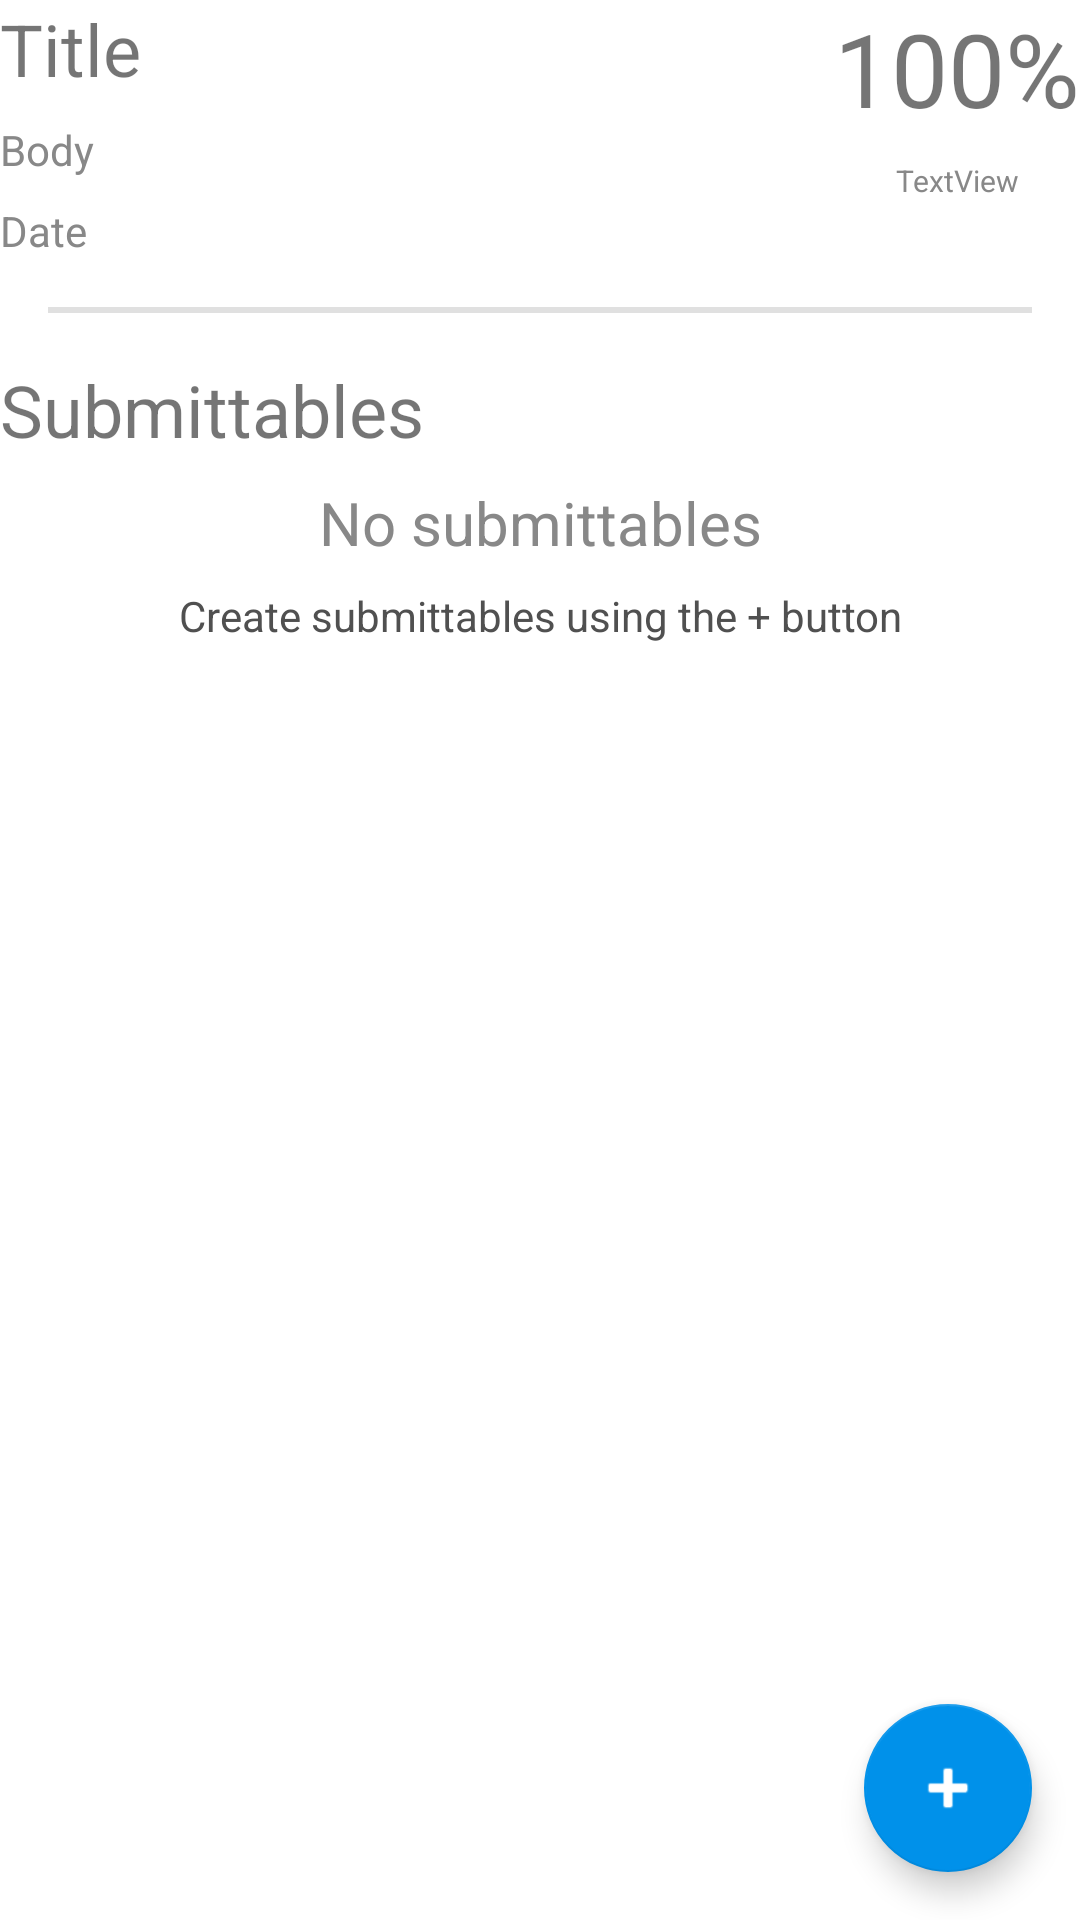

Reconstruct the res/layout file that produces this screen, plus the resources it refers to.
<!-- AndroidManifest.xml: application theme Theme.Failure -->
<!-- res/layout/fragment_course_overview.xml -->
<?xml version="1.0" encoding="utf-8"?>
<androidx.constraintlayout.widget.ConstraintLayout xmlns:android="http://schemas.android.com/apk/res/android"
        xmlns:app="http://schemas.android.com/apk/res-auto"
        xmlns:tools="http://schemas.android.com/tools"
        android:layout_width="match_parent"
        android:layout_height="match_parent"
        tools:context=".Fragments.CourseOverviewFragment"
        android:id="@+id/courseOverviewFragmentLayoutRoot">

    <androidx.constraintlayout.widget.Group
            android:layout_width="wrap_content"
            android:layout_height="wrap_content"
            android:id="@+id/groupSubmittablesListEmptyHint"
            app:constraint_referenced_ids="textSubmittablesListEmptyHintHeader,textSubmittablesListEmptyHintBody" />

    <include
            layout="@layout/component_entity_dash"
            android:id="@+id/courseOverviewDash" />

    <TextView
            android:text="@string/submittables"
            android:layout_width="wrap_content"
            android:layout_height="wrap_content"
            android:id="@+id/textCourseOverviewSubmittablesTitle"
            app:layout_constraintStart_toStartOf="parent"
            android:gravity="center"
            android:textSize="24sp"
            android:layout_marginTop="16dp"
            app:layout_constraintTop_toBottomOf="@+id/courseOverviewDash" />

    <TextView
            android:text="@string/textSubmittableListEmptyHintHeader_text"
            android:layout_width="wrap_content"
            android:layout_height="wrap_content"
            android:id="@+id/textSubmittablesListEmptyHintHeader"
            app:layout_constraintStart_toStartOf="parent"
            app:layout_constraintEnd_toEndOf="parent"
            app:layout_constraintTop_toBottomOf="@+id/textCourseOverviewSubmittablesTitle"
            android:layout_marginTop="8dp"
            android:gravity="center"
            android:textSize="20sp"
            android:textColor="@color/gray" />

    <TextView
            android:text="@string/textSubmittableListEmptyHintBody_text"
            android:layout_width="wrap_content"
            android:layout_height="wrap_content"
            android:id="@+id/textSubmittablesListEmptyHintBody"
            app:layout_constraintTop_toBottomOf="@+id/textSubmittablesListEmptyHintHeader"
            android:layout_marginTop="8dp"
            app:layout_constraintStart_toStartOf="parent"
            app:layout_constraintEnd_toEndOf="parent"
            android:gravity="center"
            android:textColor="@color/darkerGray" />

    <androidx.recyclerview.widget.RecyclerView
            android:layout_width="match_parent"
            android:layout_height="0dp"
            app:layout_constraintBottom_toBottomOf="parent"
            app:layout_constraintTop_toBottomOf="@+id/textCourseOverviewSubmittablesTitle"
            android:layout_marginTop="8dp"
            app:layout_constraintStart_toStartOf="parent"
            app:layout_constraintEnd_toEndOf="parent"
            android:id="@+id/recyclerViewSubmittablesList" />

    <com.google.android.material.floatingactionbutton.FloatingActionButton
            android:src="@android:drawable/ic_input_add"
            android:layout_width="wrap_content"
            android:layout_height="wrap_content"
            android:clickable="true"
            android:id="@+id/floatingActionButtonAddSubmittable"
            style="@style/customFloatingActionButton"
            app:layout_constraintBottom_toBottomOf="parent"
            android:layout_marginBottom="16dp"
            app:layout_constraintEnd_toEndOf="parent"
            android:layout_marginEnd="16dp" />

</androidx.constraintlayout.widget.ConstraintLayout>
<!-- res/layout/component_entity_dash.xml (included above) -->
<?xml version="1.0" encoding="utf-8"?>
<androidx.constraintlayout.widget.ConstraintLayout xmlns:android="http://schemas.android.com/apk/res/android"
        xmlns:app="http://schemas.android.com/apk/res-auto"
        android:layout_width="match_parent"
        android:layout_height="wrap_content"
        android:id="@+id/entityDashComponentLayoutRoot">

    <TextView
            android:text="Title"
            android:layout_width="wrap_content"
            android:layout_height="wrap_content"
            android:id="@+id/entityDashTitle"
            android:gravity="center"
            android:textSize="24sp"
            app:layout_constraintStart_toStartOf="parent"
            app:layout_constraintTop_toTopOf="parent" />

    <TextView
            android:text="Body"
            android:layout_width="wrap_content"
            android:layout_height="wrap_content"
            android:id="@+id/entityDashBody"
            android:gravity="center"
            app:layout_constraintTop_toBottomOf="@+id/entityDashTitle"
            android:textColor="@color/gray"
            app:layout_constraintStart_toStartOf="parent"
            android:layout_marginTop="8dp" />

    <TextView
            android:text="Date"
            android:layout_width="wrap_content"
            android:layout_height="wrap_content"
            android:id="@+id/entityDashDate"
            android:gravity="center"
            app:layout_constraintTop_toBottomOf="@+id/entityDashBody"
            android:textColor="@color/gray"
            app:layout_constraintStart_toStartOf="parent"
            android:layout_marginTop="8dp" />

    <TextView
            android:text="100%"
            android:layout_width="wrap_content"
            android:layout_height="wrap_content"
            android:id="@+id/entityDashBigNumber"
            android:gravity="center"
            app:layout_constraintEnd_toEndOf="parent"
            app:layout_constraintTop_toTopOf="parent"
            android:textSize="34sp" />

    <TextView
            android:text="TextView"
            android:layout_width="0dp"
            android:layout_height="wrap_content"
            android:id="@+id/entityDashBigNumberCaption"
            android:textSize="10sp"
            android:gravity="center"
            android:textColor="@color/gray"
            app:layout_constraintStart_toStartOf="@+id/entityDashBigNumber"
            app:layout_constraintEnd_toEndOf="@+id/entityDashBigNumber"
            android:layout_marginTop="8dp"
            app:layout_constraintTop_toBottomOf="@+id/entityDashBigNumber" />

    <androidx.constraintlayout.widget.Barrier
            android:layout_width="wrap_content"
            android:layout_height="wrap_content"
            app:barrierDirection="bottom"
            android:id="@+id/entityDashBarrier"
            app:constraint_referenced_ids="entityDashDate,entityDashBigNumberCaption" />

    <View
            android:id="@+id/entityDashDivider"
            android:layout_width="match_parent"
            android:layout_height="2dp"
            android:background="?android:attr/listDivider"
            app:layout_constraintTop_toBottomOf="@+id/entityDashBarrier"
            app:layout_constraintStart_toStartOf="parent"
            app:layout_constraintEnd_toEndOf="parent"
            android:layout_marginStart="16dp"
            android:layout_marginEnd="16dp"
            android:layout_marginTop="16dp" />
</androidx.constraintlayout.widget.ConstraintLayout>
<!-- resources referenced by this layout -->
<resources>
  <color name="darkerGray">#FF505050</color>
  <color name="gray">#FF888888</color>
  <string name="submittables">Submittables</string>
  <string name="textSubmittableListEmptyHintBody_text">Create submittables using the + button</string>
  <string name="textSubmittableListEmptyHintHeader_text">No submittables</string>
  <style name="customFloatingActionButton" parent="Widget.MaterialComponents.FloatingActionButton">
          <item name="tint">@color/white</item>
          <item name="backgroundTint">?attr/colorPrimary</item>
      </style>
  <style name="Theme.Failure" parent="Theme.MaterialComponents.DayNight.NoActionBar">
          <item name="colorPrimary">@color/niceBlue</item>
          <item name="colorSecondary">@color/gray</item>
          <item name="android:windowBackground">@color/white</item>
          <item name="android:statusBarColor">?attr/colorPrimary</item>
  
          <item name="vectorImageFill">@color/black</item>
          <item name="materialButtonStyle">@style/customButton</item>
      </style>
  <color name="white">#FFFFFFFF</color>
  <color name="niceBlue">#FF0091EA</color>
  <color name="black">#FF000000</color>
  <style name="customButton" parent="Widget.MaterialComponents.Button">
          <item name="android:textColor">@color/white</item>
      </style>
</resources>
